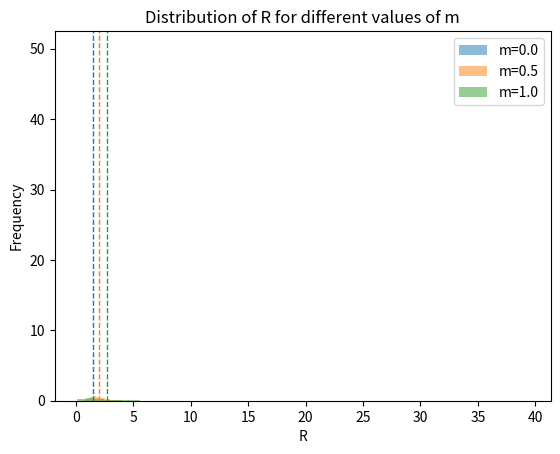

Here is the Python script that generated this plot:
import numpy as np
import math
import matplotlib.pyplot as plt
import scipy.integrate as integrate
from scipy.optimize import root
import scipy.stats as stats
from tqdm import tqdm
from scipy.stats import truncnorm
from scipy.stats import rv_continuous
import numpy as np

class MixtureDistribution(rv_continuous):
    def __init__(self, dist1, dist2, w1):
        self.dist1 = dist1
        self.dist2 = dist2
        self.w1 = w1
        super(MixtureDistribution, self).__init__()

    def _pdf(self, x):
        return self.w1 * self.dist1.pdf(x) + (1 - self.w1) * self.dist2.pdf(x)


a =1
b =10

#Here are the global parameters:
r = .02 #risk-free rate
mu = .05 #expected return asset
sigma = math.sqrt(.03) #volatility asset
T = 20 #time 
a=1 #lowest possible risk aversion
b=10 #highest possible risk aversion


#Here follow different possible gamma distributions on the [a,b] support with the relevant parameters.
sig= math.log(b/a) #own choice how sigma relates to a and b
mean = (a+b)/2 #own choice how the mean relates to a and b

x = np.linspace(a,b,101)

#uniform,
Gamma0 = stats.uniform(a,b)
y0 = Gamma0.pdf(x)
#plt.plot(x,y0, label= 'Uniform', color= 'blue')

#normal center
Gamma1 = stats.truncnorm((a - mean) / sig, (b - mean) / sig, mean, sig)
y1 = Gamma1.pdf(x)
#plt.plot(x,y1, label = 'Normal Center',color='orange')

#normal left
Gamma2 = stats.truncnorm((a - a) / sig, (b - a) / sig, a, sig)
y2 = Gamma2.pdf(x)
#plt.plot(x,y2, label = 'Normal Left',color='green')

#normal right
Gamma3 = stats.truncnorm((a - b) / sig, (b - b) / sig, b, sig)
y3 = Gamma3.pdf(x)
#plt.plot(x,y3, label = 'Normal Right', color= 'red')

#Normal dip
#Gamma4 = MixtureDistribution(Gamma2, Gamma3, 0.5)
y4 = .5*(Gamma2.pdf(x) + Gamma3.pdf(x))
#plt.plot(x,y4, label = 'Normal Dip', color='green')

# plt.legend(fontsize= 'large')
# plt.show()


m_values = np.linspace(0, 1, 3)

# Generate a standard normal distribution of outcomes
n= 10000
Z = np.random.normal(size=n)

# Create a figure and axis object
fig, ax = plt.subplots()


def R(m, Z):
    return np.exp(r*T + (mu - r)*m*T-.5*(sigma**2)*(m**2)*T + m*sigma*Z*np.sqrt(T))

# Loop over the m values and plot the distribution of R for each value
# plot histograms for each m value
for i, m in enumerate(m_values):
    R_values = [R(m, Z[j]) for j in range(n)]
    plt.hist(R_values, bins=50, alpha=0.5, label=f"m={m}", density=True)
    plt.axvline(np.mean(R_values), color=f'C{i}', linestyle='dashed', linewidth=1)


# Add labels and legend to the plot
ax.set_xlabel("R")
ax.set_ylabel("Frequency")
ax.set_title("Distribution of R for different values of m")
ax.legend()

# Show the plot
plt.show()
